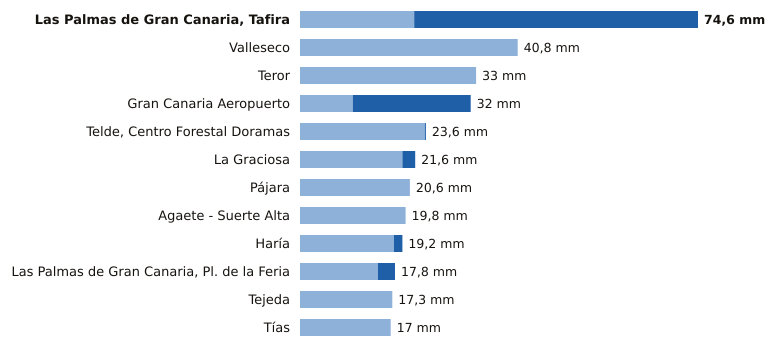

Data behind this chart, as committed beside it:
estacion, provincia, indicativo, mm_6_dias_anteriores, mm_hoy, mm_7_dias, horas_de_hoy
Las Palmas de Gran Canaria, Tafira, Las Palmas, C658X, 21.4, 53.2, 74.6, 3
Valleseco, Las Palmas, C665T, 40.8, 0.0, 40.8, 1
Teror, Las Palmas, C656V, 33.0, 0.0, 33.0, 1
Gran Canaria Aeropuerto, Las Palmas, C649I, 9.9, 22.1, 32.0, 3
Telde, Centro Forestal Doramas, Las Palmas, C648N, 23.4, 0.2, 23.6, 2
La Graciosa, Las Palmas, C839X, 19.2, 2.4, 21.6, 3
Pájara, Las Palmas, C229J, 20.6, 0.0, 20.6, 2
Agaete - Suerte Alta, Las Palmas, C668V, 19.8, 0.0, 19.8, 1
Haría, Las Palmas, C038N, 17.6, 1.6, 19.2, 3
Las Palmas de Gran Canaria, Pl. de la Fe…, Las Palmas, C659M, 14.6, 3.2, 17.8, 2
Tejeda, Las Palmas, C614H, 17.3, 0.0, 17.3, 3
Tías, Las Palmas, C018J, 17.0, 0.0, 17.0, 1
